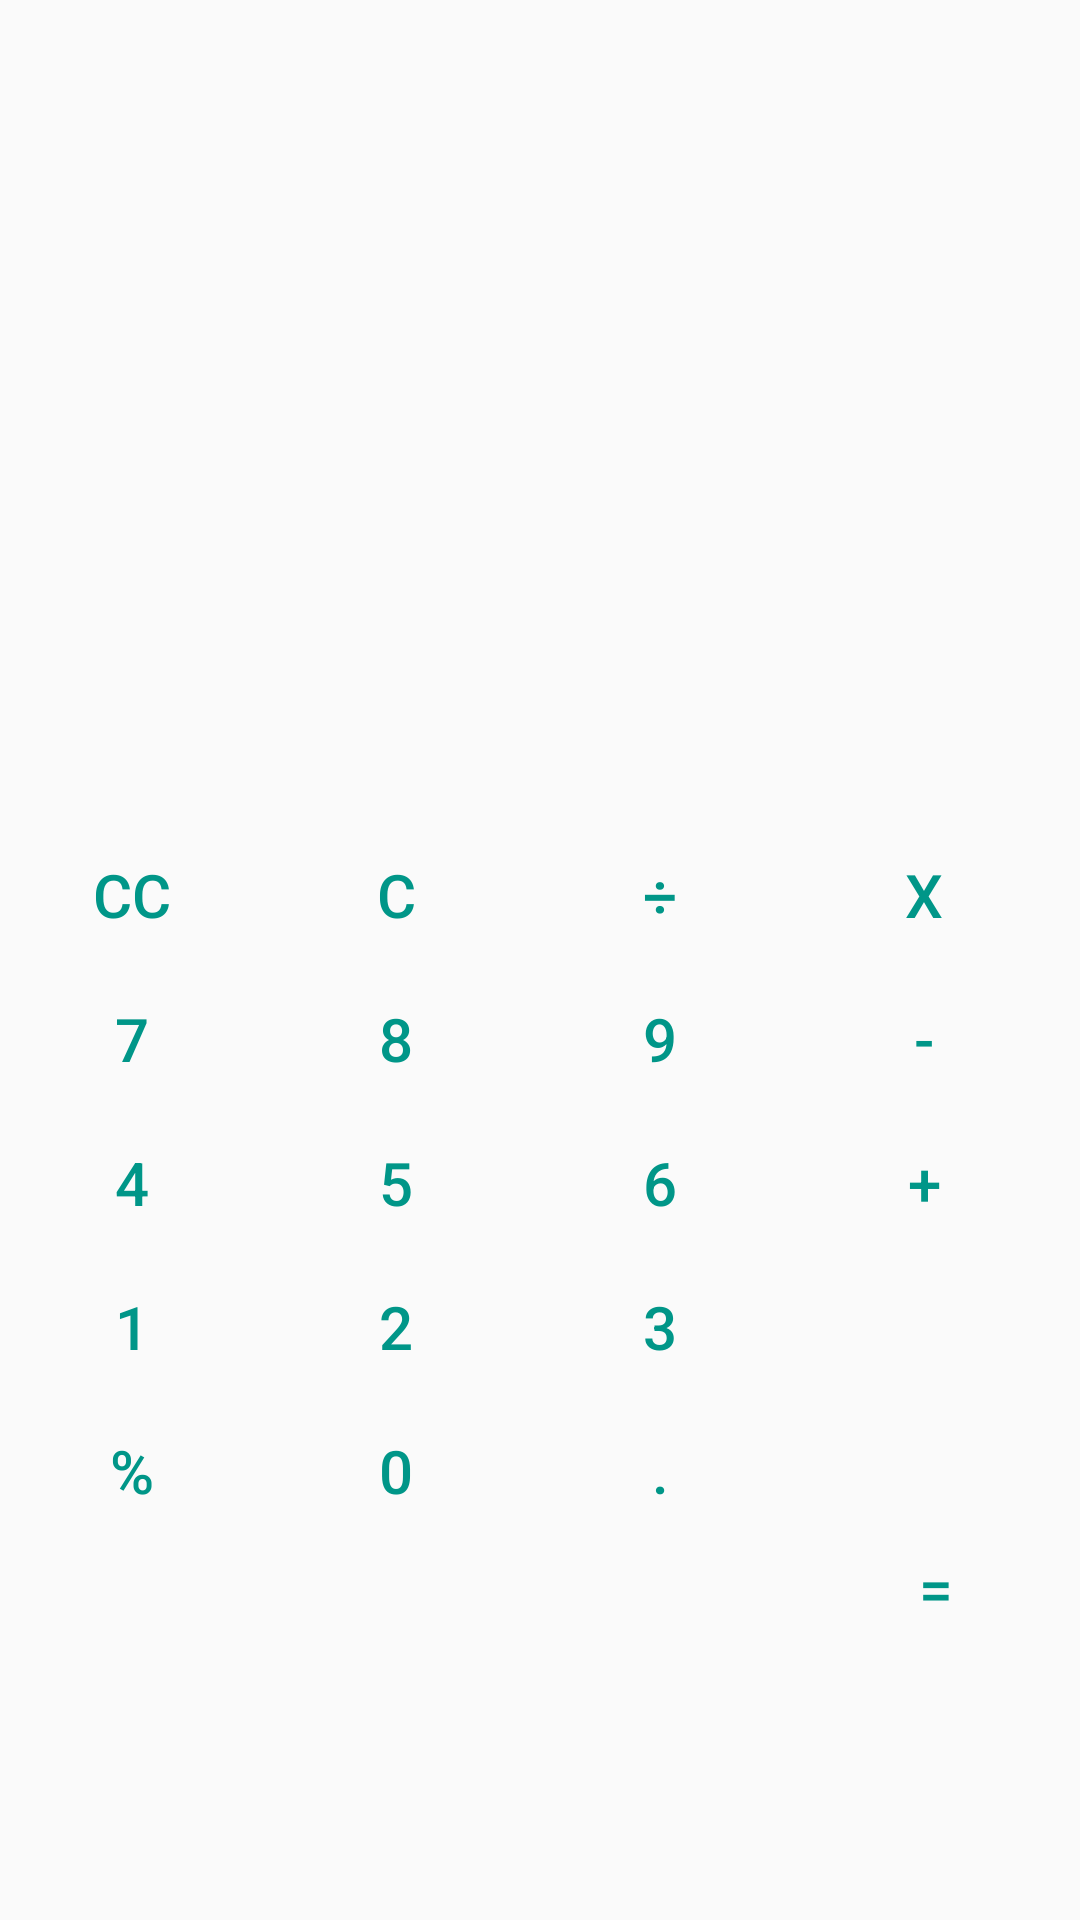

Here is an Android app screen rendered from its layout file. Give the layout XML and the strings, colors and styles it references.
<!-- AndroidManifest.xml: application theme AppTheme -->
<!-- res/layout/activity_main.xml -->
<?xml version="1.0" encoding="utf-8"?>
<LinearLayout xmlns:android="http://schemas.android.com/apk/res/android"
    xmlns:tools="http://schemas.android.com/tools"
    android:layout_width="match_parent"
    android:layout_height="match_parent"
    android:orientation="vertical"
    tools:context="com.komarov.mycalculator.MainActivity">

    <LinearLayout
        android:layout_width="match_parent"
        android:layout_height="match_parent"
        android:layout_weight="4"
        android:orientation="vertical">

        <TextView
            android:id="@+id/txtSolution"
            style="@style/CalcTextView"
            android:layout_width="match_parent"
            android:layout_height="match_parent" />

        <TextView
            android:id="@+id/txtInput"
            style="@style/CalcTextView"
            android:layout_width="match_parent"
            android:layout_height="match_parent" />

    </LinearLayout>

    <LinearLayout
        android:layout_width="match_parent"
        android:layout_height="match_parent"
        android:layout_weight="3">

        <android.widget.GridLayout xmlns:android="http://schemas.android.com/apk/res/android"
            android:layout_width="match_parent"
            android:layout_height="match_parent"
            android:layout_gravity="bottom"
            android:columnCount="4"
            android:orientation="horizontal">

            <Button
                android:id="@+id/buttonClear"
                style="@style/CalcButton"
                android:text="@string/button_clear" />

            <Button
                android:id="@+id/buttonBackspace"
                style="@style/CalcButton"
                android:text="@string/button_backspace" />

            <Button
                android:id="@+id/buttonDiv"
                style="@style/CalcButton"
                android:text="@string/button_div" />

            <Button
                android:id="@+id/buttonMul"
                style="@style/CalcButton"
                android:text="@string/button_mul" />

            <Button
                android:id="@+id/buttonSeven"
                style="@style/CalcButton"
                android:text="@string/button_number_7" />

            <Button
                android:id="@+id/buttonEight"
                style="@style/CalcButton"
                android:text="@string/button_number_8" />

            <Button
                android:id="@+id/buttonNine"
                style="@style/CalcButton"
                android:text="@string/button_number_9" />

            <Button
                android:id="@+id/buttonSubtract"
                style="@style/CalcButton"
                android:text="@string/button_sub" />

            <Button
                android:id="@+id/buttonFour"
                style="@style/CalcButton"
                android:text="@string/button_number_4" />

            <Button
                android:id="@+id/buttonFive"
                style="@style/CalcButton"
                android:text="@string/button_number_5" />

            <Button
                android:id="@+id/buttonSix"
                style="@style/CalcButton"
                android:text="@string/button_number_6" />

            <Button
                android:id="@+id/buttonAdd"
                style="@style/CalcButton"
                android:text="@string/button_plus" />

            <Button
                android:id="@+id/buttonOne"
                style="@style/CalcButton"
                android:text="@string/button_number_1" />

            <Button
                android:id="@+id/buttonTwo"
                style="@style/CalcButton"
                android:text="@string/button_number_2" />

            <Button
                android:id="@+id/buttonThree"
                style="@style/CalcButton"
                android:text="@string/button_number_3" />

            <Button
                android:id="@+id/buttonResult"
                style="@style/CalcButton"
                android:layout_width="wrap_content"
                android:layout_gravity="fill"
                android:layout_rowSpan="2"
                android:text="@string/button_eq" />

            <Button
                android:id="@+id/buttonPercent"
                style="@style/CalcButton"
                android:text="@string/button_percent" />

            <Button
                android:id="@+id/buttonZero"
                style="@style/CalcButton"
                android:text="@string/button_number_0" />

            <Button
                android:id="@+id/buttonDot"
                style="@style/CalcButton"
                android:text="@string/button_dot" />


        </android.widget.GridLayout>
    </LinearLayout>
</LinearLayout>
<!-- resources referenced by this layout -->
<resources>
  <string name="button_backspace">C</string>
  <string name="button_clear">CC</string>
  <string name="button_div">÷</string>
  <string name="button_dot">.</string>
  <string name="button_eq">=</string>
  <string name="button_mul">x</string>
  <string name="button_number_0">0</string>
  <string name="button_number_1">1</string>
  <string name="button_number_2">2</string>
  <string name="button_number_3">3</string>
  <string name="button_number_4">4</string>
  <string name="button_number_5">5</string>
  <string name="button_number_6">6</string>
  <string name="button_number_7">7</string>
  <string name="button_number_8">8</string>
  <string name="button_number_9">9</string>
  <string name="button_percent">%</string>
  <string name="button_plus">+</string>
  <string name="button_sub">-</string>
  <style name="CalcButton">
          <item name="android:background">@drawable/button</item>
          <item name="android:textSize">20sp</item>
          <item name="android:textColor">#FF009688</item>
      </style>
  <style name="CalcTextView">
          <item name="android:textSize">15pt</item>
          <item name="android:textStyle">bold</item>
          <item name="android:gravity">right</item>
          <item name="android:padding">2dp</item>
      </style>
  <style name="AppTheme" parent="Theme.AppCompat.Light.NoActionBar">
          
          <item name="colorPrimary">#FFF5F5F5</item>
          <item name="colorPrimaryDark">#FF757575</item>
          <item name="colorAccent">#FF009688</item>
      </style>
</resources>
